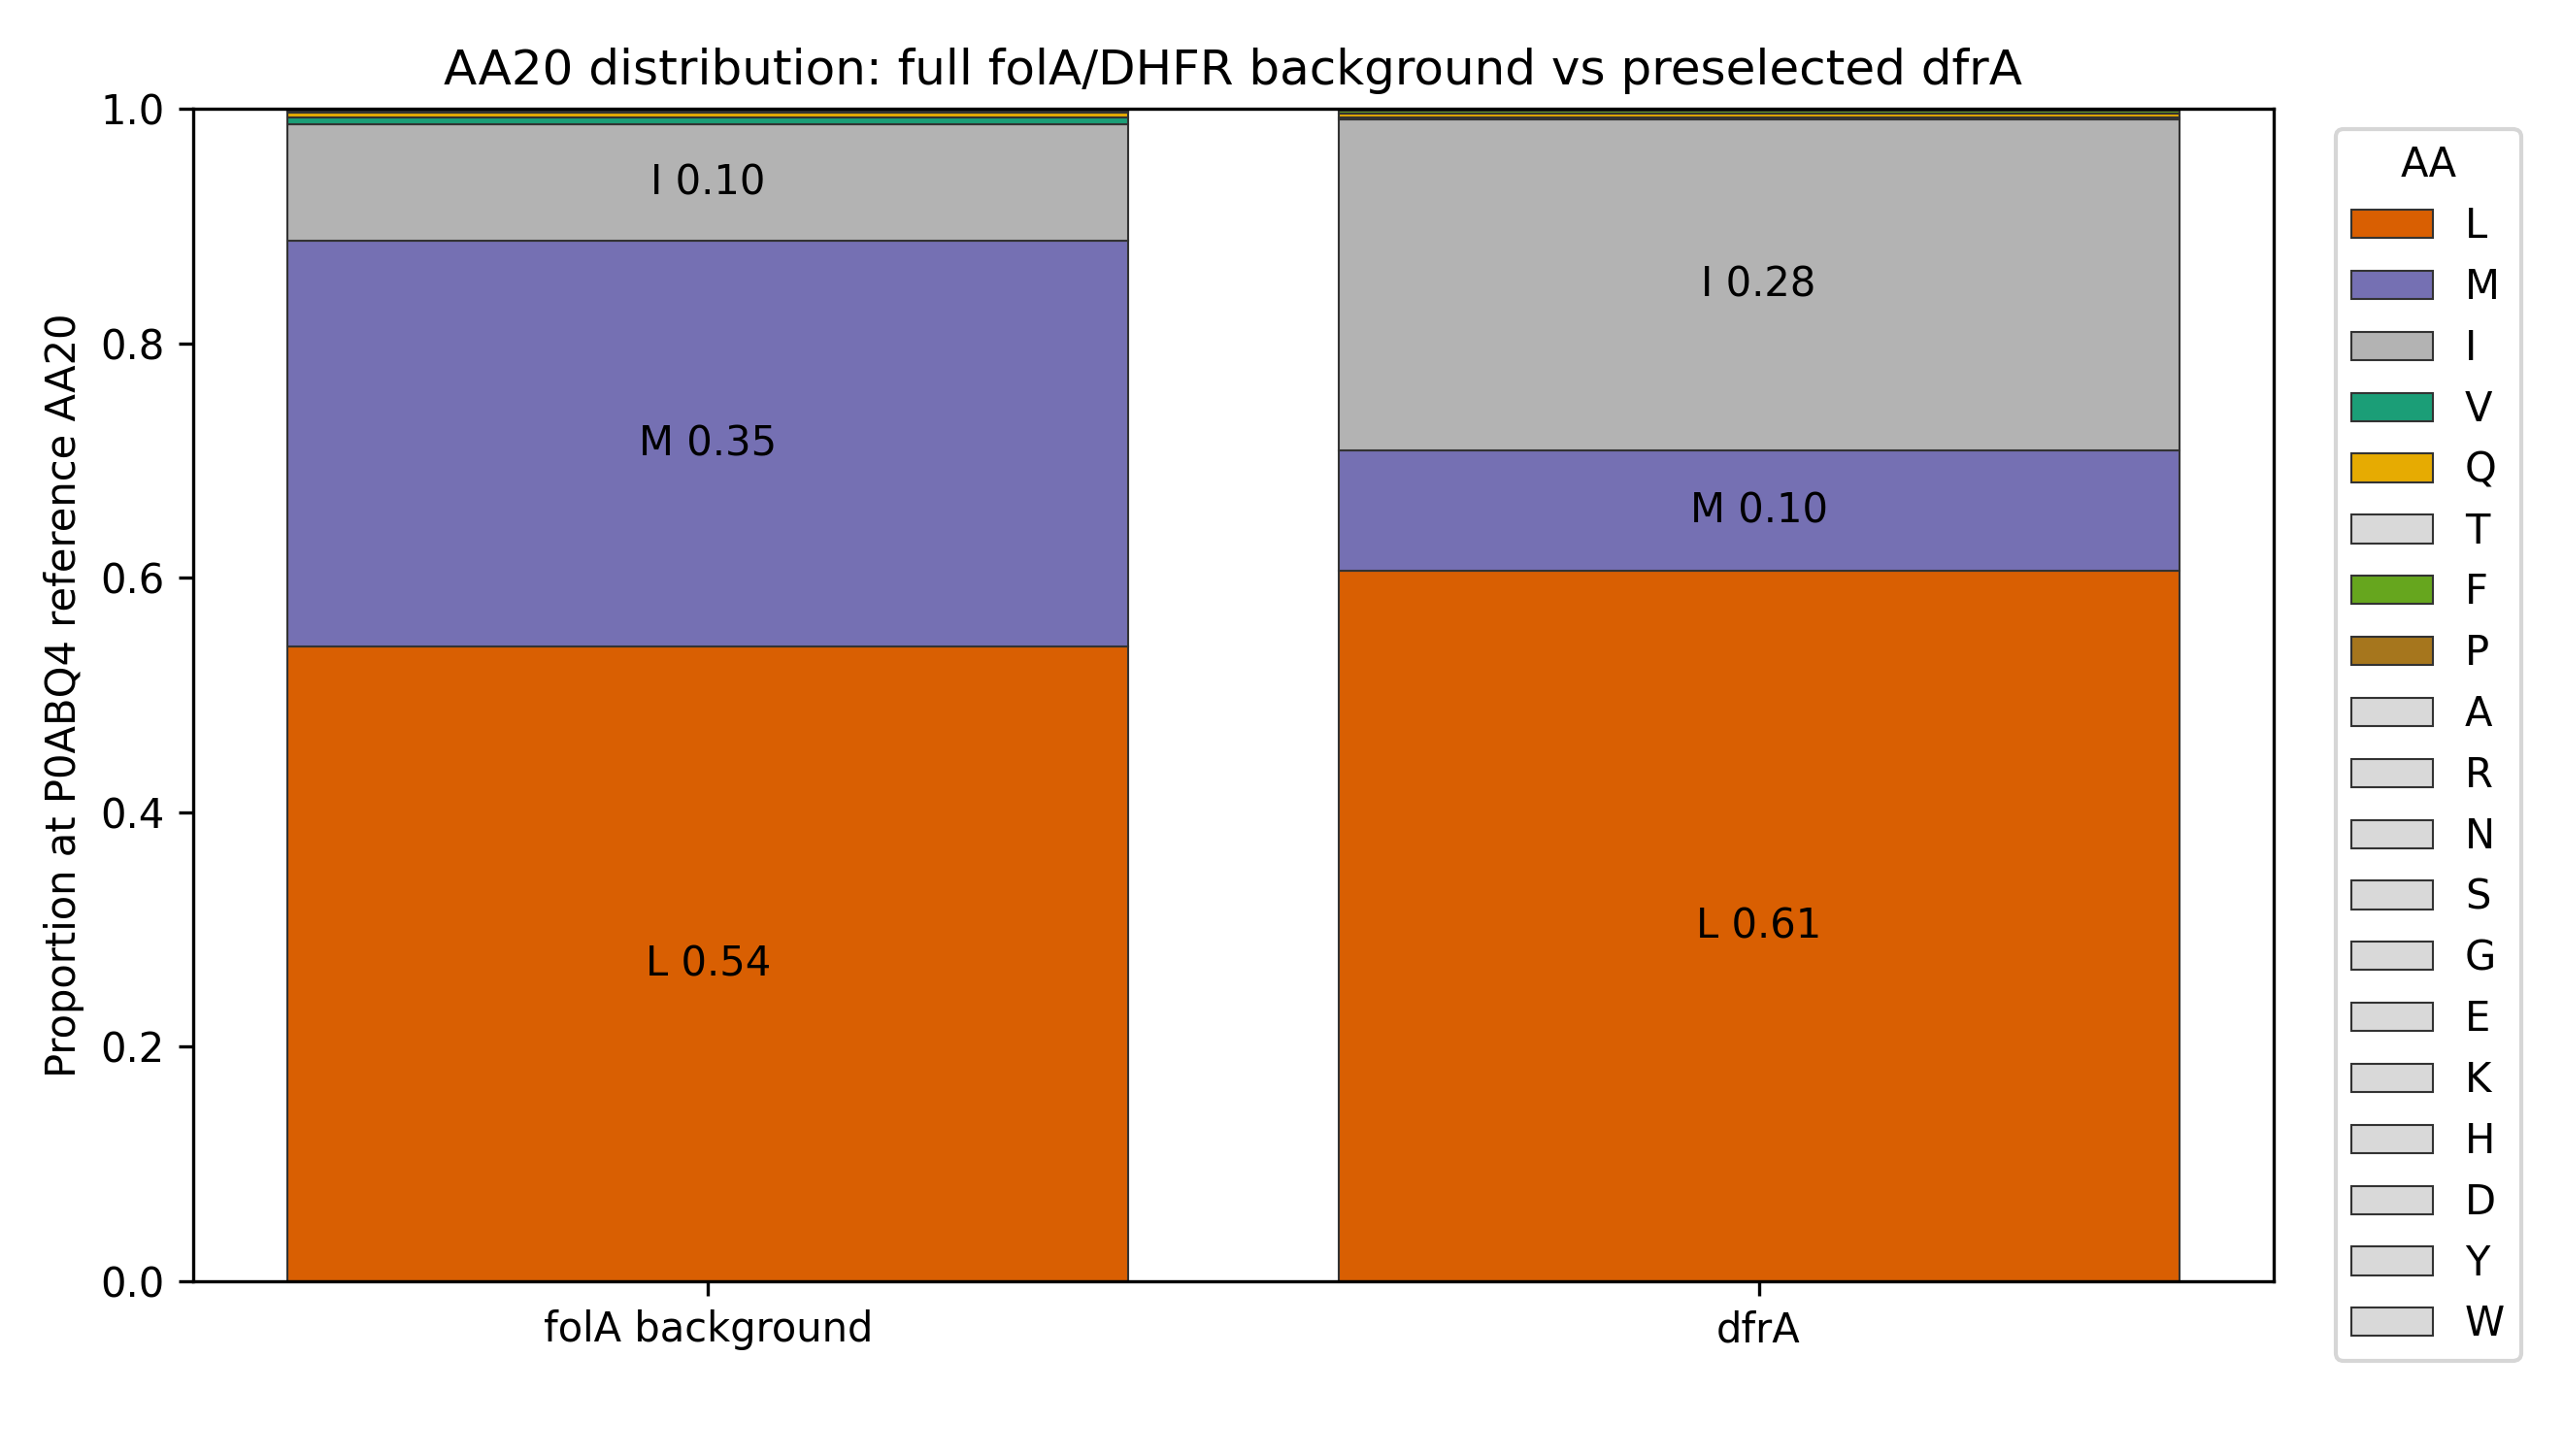

Data behind this chart, as committed beside it:
aa, folA_count, folA_prop, dfrA_count, dfrA_prop
A, 18, 0.0002669, 0, 0.0
C, 0, 0.0, 0, 0.0
D, 4, 5.9315499139925264e-05, 0, 0.0
E, 6, 8.897324870988789e-05, 0, 0.0
F, 42, 0.0006228, 2, 0.002933
G, 6, 8.897324870988789e-05, 0, 0.0
H, 5, 7.414437392490658e-05, 0, 0.0
I, 6708, 0.09947, 193, 0.283
K, 5, 7.414437392490658e-05, 0, 0.0
L, 36490, 0.5411, 413, 0.6056
M, 23339, 0.3461, 70, 0.1026
N, 11, 0.0001631, 0, 0.0
P, 28, 0.0004152, 1, 0.001466
Q, 297, 0.004404, 2, 0.002933
R, 15, 0.0002224, 0, 0.0
S, 7, 0.0001038, 0, 0.0
T, 65, 0.0009639, 0, 0.0
V, 385, 0.005709, 1, 0.001466
W, 2, 2.9657749569962632e-05, 0, 0.0
Y, 3, 4.4486624354943947e-05, 0, 0.0
